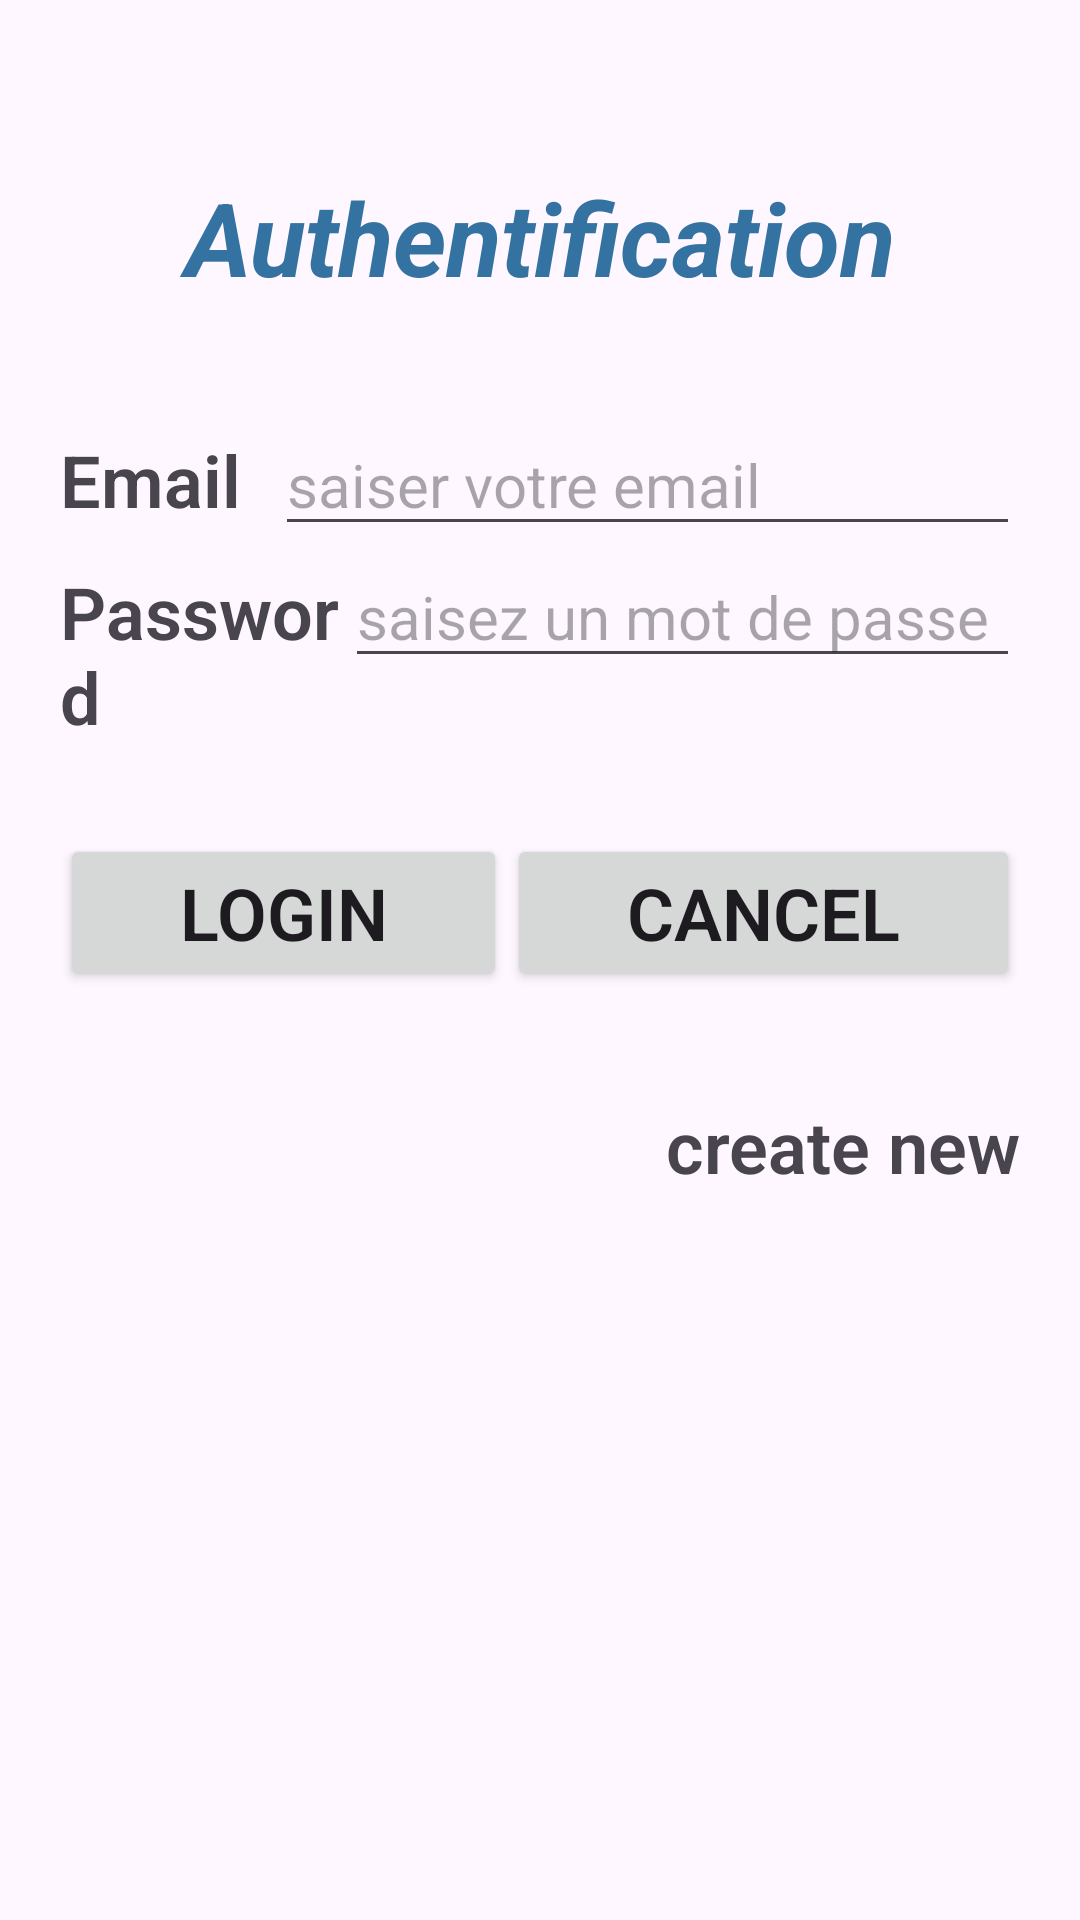

Produce the Android XML layout that renders to this screen, including the resource entries it uses.
<!-- AndroidManifest.xml: application theme Theme.TpMobile -->
<!-- res/layout/activity_main.xml -->
<?xml version="1.0" encoding="utf-8"?>
<LinearLayout xmlns:android="http://schemas.android.com/apk/res/android"
    xmlns:app="http://schemas.android.com/apk/res-auto"
    xmlns:tools="http://schemas.android.com/tools"
    style="@style/st_text1"
    android:layout_width="match_parent"
    android:layout_height="match_parent"
    android:background="@drawable/background"
    android:orientation="vertical"
    android:padding="20dp"
    tools:context=".MainActivity">

    <TextView
        android:id="@+id/textView4"
        android:text="Authentification"
        style="@style/st_title" />

    <LinearLayout
        android:layout_width="match_parent"
        android:layout_height="wrap_content"
        android:orientation="horizontal">

        <TextView
            android:id="@+id/textView5"
            style="@style/st_text1"
            android:text="@string/email" />

        <EditText
            android:id="@+id/edemail_auth"
            style="@style/st_pch"
            android:layout_width="wrap_content"
            android:layout_height="wrap_content"
            android:layout_weight="1"
            android:ems="10"
            android:hint="saiser votre email"
            android:inputType="textEmailAddress" />
    </LinearLayout>

    <LinearLayout
        android:layout_width="match_parent"
        android:layout_height="wrap_content"
        android:orientation="horizontal">

        <TextView
            android:id="@+id/textView6"
            style="@style/st_text1"
            android:layout_width="wrap_content"
            android:layout_height="wrap_content"
            android:layout_weight="1"
            android:text="@string/password" />

        <EditText
            android:id="@+id/edpassword_auth"
            style="@style/st_pch"
            android:layout_width="wrap_content"
            android:layout_height="wrap_content"
            android:layout_weight="1"
            android:ems="10"
            android:hint="saisez un mot de passe"
            android:inputType="textPassword" />
    </LinearLayout>

    <LinearLayout
        android:layout_width="match_parent"
        android:layout_height="123dp"
        android:gravity="center_vertical"
        android:orientation="horizontal">

        <Button
            android:id="@+id/btn_login_auth"
            style="@style/st_text1"
            android:layout_width="wrap_content"
            android:layout_height="wrap_content"
            android:layout_weight="1"
            android:text="Login" />

        <Button
            android:id="@+id/btn_cancel_auth"
            style="@style/st_text1"
            android:layout_width="wrap_content"
            android:layout_height="wrap_content"
            android:layout_weight="1"
            android:text="Cancel" />
    </LinearLayout>

    <LinearLayout
        android:layout_width="match_parent"
        android:layout_height="match_parent"
        android:gravity="right"
        android:orientation="horizontal">

        <TextView
            android:id="@+id/textView7"
            style="@style/st_text1"
            android:layout_width="wrap_content"
            android:layout_height="wrap_content"
            android:layout_weight="1"
            android:gravity="right"
            android:text="create new" />
    </LinearLayout>
</LinearLayout>
<!-- resources referenced by this layout -->
<resources>
  <string name="email">Email</string>
  <string name="password">Password</string>
  <style name="st_pch">
          <item name="android:layout_width">wrap_content</item>
          <item name="android:layout_height">wrap_content</item>
          <item name="android:layout_weight">1</item>
          <item name="android:ems">10</item>
          <item name="android:inputType">text</item>
          <item name="android:textColor">#5E5D5D</item>
          <item name="android:textSize">20sp</item>
      </style>
  <style name="st_text1">
          <item name="android:layout_width">wrap_content</item>
          <item name="android:layout_height">wrap_content</item>
          <item name="android:layout_weight">1</item>
          <item name="android:fontFamily">sans-serif-light</item>
          <item name="android:textSize">24sp</item>
          <item name="android:textStyle">bold</item>
      </style>
  <style name="st_title">
          <item name="android:layout_width">match_parent</item>
          <item name="android:layout_height">118dp</item>
          <item name="android:gravity">center</item>
          <item name="android:textColor">@color/blue</item>
          <item name="android:textSize">34sp</item>
          <item name="android:textStyle">bold|italic</item>
      </style>
  <style name="Theme.TpMobile" parent="Base.Theme.TpMobile" />
  <color name="blue">#3472A1</color>
  <style name="Base.Theme.TpMobile" parent="Theme.Material3.DayNight.NoActionBar">
          
          
      </style>
</resources>
